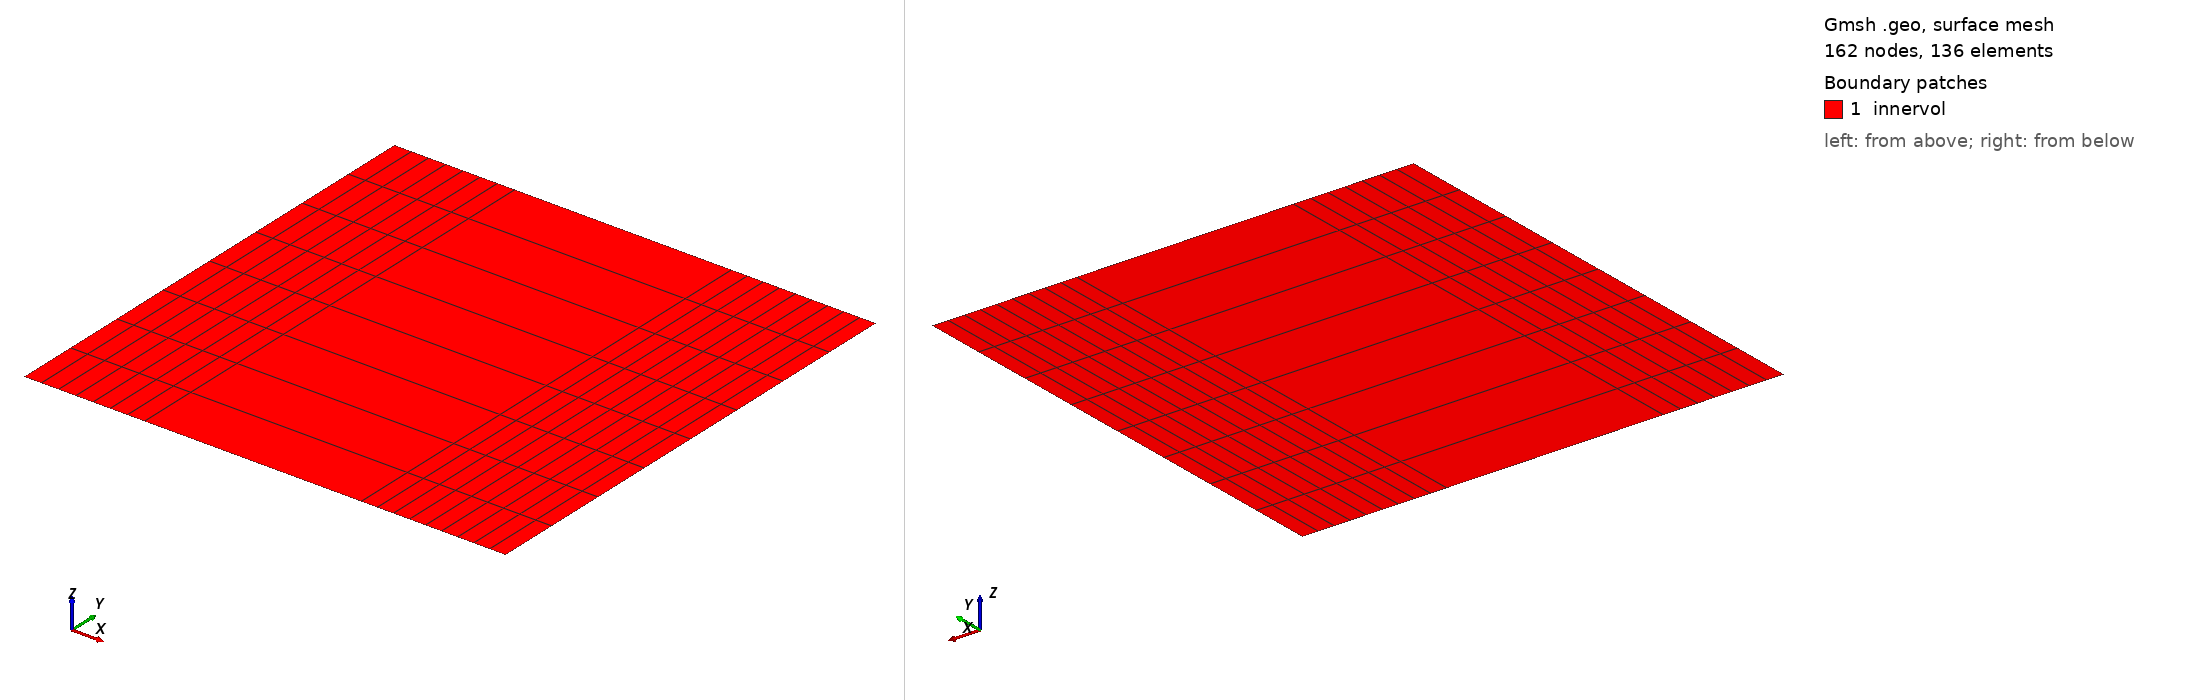

Gmsh geometry script, surface-meshed: 162 nodes, 136 surface elements. Boundary patches (legend numbers): 1 innervol. Left view from above one corner, right view from below the opposite corner. Legend entries are the model's physical surfaces. The drawing asked Gmsh for element sizes between 1% and 20% of the model's largest extent; the script's own settings can give other sizes.

=== square_geofile.geo (drawn) ===
Point(1) = {0 ,0 ,0 , 1.0};
Point(2) = {0 ,1 ,0 , 1.0};
Point(3) = {1 ,0 ,0 , 1.0};
Point(4) = {1 ,1 ,0 , 1.0};

shock_left = 0.25;
Point(5) = {shock_left, 1, 0, 1.0};
Point(6) = {shock_left, 0, 0, 1.0};

shock_right = 0.7;
Point(7) = {shock_right, 1, 0, 1.0};
Point(8) = {shock_right, 0, 0, 1.0};

//+
Line(1) = {1, 6};
//+
Line(2) = {6, 8};
//+
Line(3) = {8, 3};
//+
Line(4) = {3, 4};
//+
Line(5) = {4, 7};
//+
Line(6) = {7, 5};
//+
Line(7) = {5, 2};
//+
Line(8) = {2, 1};
//+
Line(9) = {6, 5};
//+
Line(10) = {8, 7};
//+
Curve Loop(1) = {1, 9, 7, 8};
//+
Plane Surface(1) = {1};
//+
Curve Loop(2) = {2, 10, 6, -9};
//+
Plane Surface(2) = {2};
//+
Curve Loop(3) = {3, 4, 5, -10};
//+
Plane Surface(3) = {3};
//+
Physical Surface("innervol", 11) = {1, 2, 3};
//+
Physical Curve("one", 1) = {4};
//+
Physical Curve("two", 2) = {1, 2, 3};
//+
Physical Curve("six", 6) = {8};
//+
Physical Curve("three", 3) = {7, 6, 5};

n_vertical = 9;
progression_vertical = 1;

n_left = 8;
progression_left = 1;
n_mid = 2;
progression_mid = 1;
n_right = 10;
progression_right = 1;

//+
Transfinite Curve {8, 9, 10, 4} = n_vertical Using Progression progression_vertical;  // vertical lines
//+
Transfinite Curve {1, 7} = n_left Using Progression progression_left; // horizontal left
//+
Transfinite Curve {2, 6} = n_mid Using Progression progression_mid; // horizontal mid
//+
Transfinite Curve {3, 5} = n_right Using Progression progression_right; // horizontal right
//+
Transfinite Surface {1};
//+
Transfinite Surface {2};
//+
Transfinite Surface {3};

//+
Mesh.RecombineAll = 1;
//+
Mesh.RecombinationAlgorithm = 2;

Color Red{Surface{1};}
Color Red{Surface{2};}
Color Red{Surface{3};}
